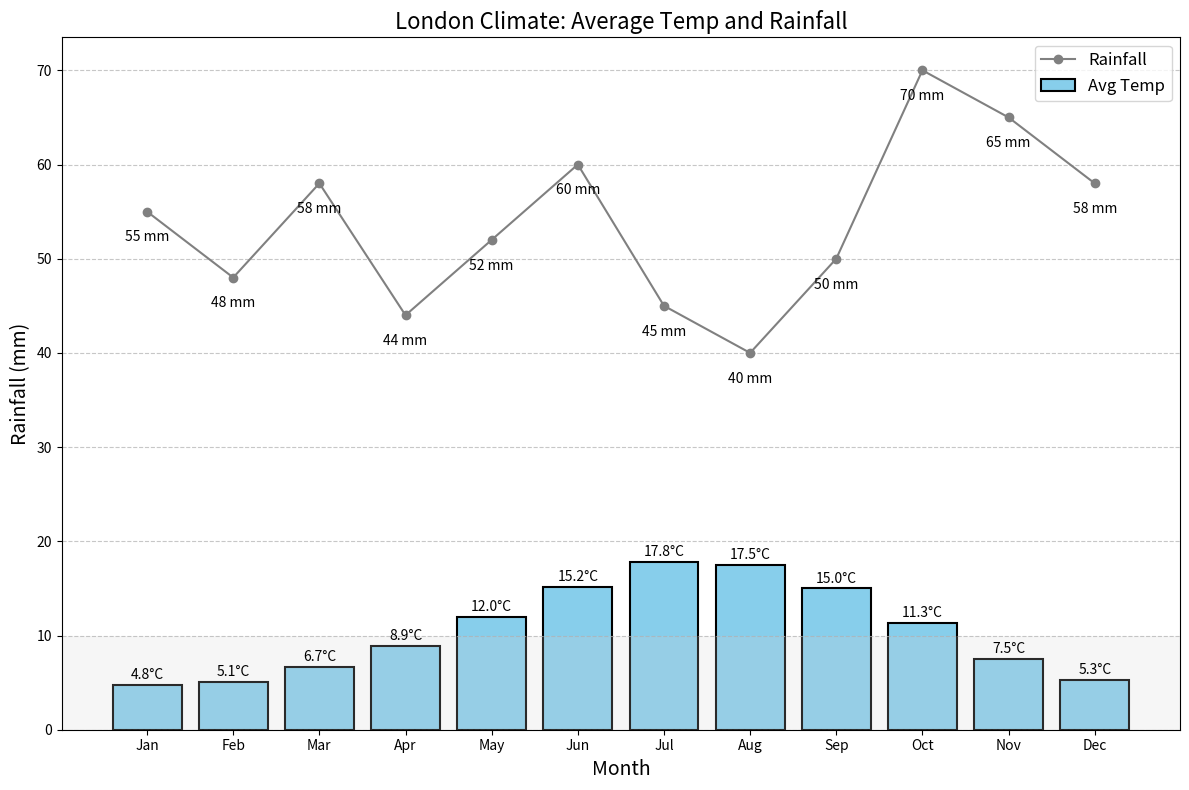

The script that saved this image:
# Project in python(A climate chart for weather in London)

import matplotlib.pyplot as plt
import numpy as np

# Monthly average temperature (°C) and rainfall (mm)
months = ['Jan', 'Feb', 'Mar', 'Apr', 'May', 'Jun', 'Jul', 'Aug', 'Sep', 'Oct', 'Nov', 'Dec']
avg_temp = [4.8, 5.1, 6.7, 8.9, 12.0, 15.2, 17.8, 17.5, 15.0, 11.3, 7.5, 5.3]
rainfall = [55, 48, 58, 44, 52, 60, 45, 40, 50, 70, 65, 58]

# Create a larger figure(larger graph)
plt.figure(figsize=(12, 8))

# Bar plot for average temperature
plt.bar(months, avg_temp, color='skyblue', edgecolor='black', linewidth=1.5, label='Avg Temp')
plt.xlabel('Month', fontsize=14)
plt.ylabel('Temperature (°C)', fontsize=14)

# Line plot for rainfall
plt.plot(months, rainfall, marker='o', color='grey', label='Rainfall')
plt.ylabel('Rainfall (mm)', fontsize=14)

# Title and legend
plt.title('London Climate: Average Temp and Rainfall', fontsize=16)
plt.legend(fontsize=12)

# Annotate data points (temperature and rainfall)
for i, temp in enumerate(avg_temp):
    plt.text(i, temp + 0.3, f'{temp}°C', ha='center', va='bottom', fontsize=10) # 0.3 is in rem 
    plt.text(i, rainfall[i] - 2, f'{rainfall[i]} mm', ha='center', va='top', fontsize=10) # -2 is in rem

# Customize grid lines
plt.grid(axis='y', linestyle='--', alpha=0.7)

# Add a background color
plt.axhspan(0, 10, facecolor='lightgray', alpha=0.2) # Alpha same meaning as opacity in css where you can set the transparency of a color

# Show the plot
plt.tight_layout() # This is part of the matplotlib in-built function used to cover more space on the graph
plt.show()

